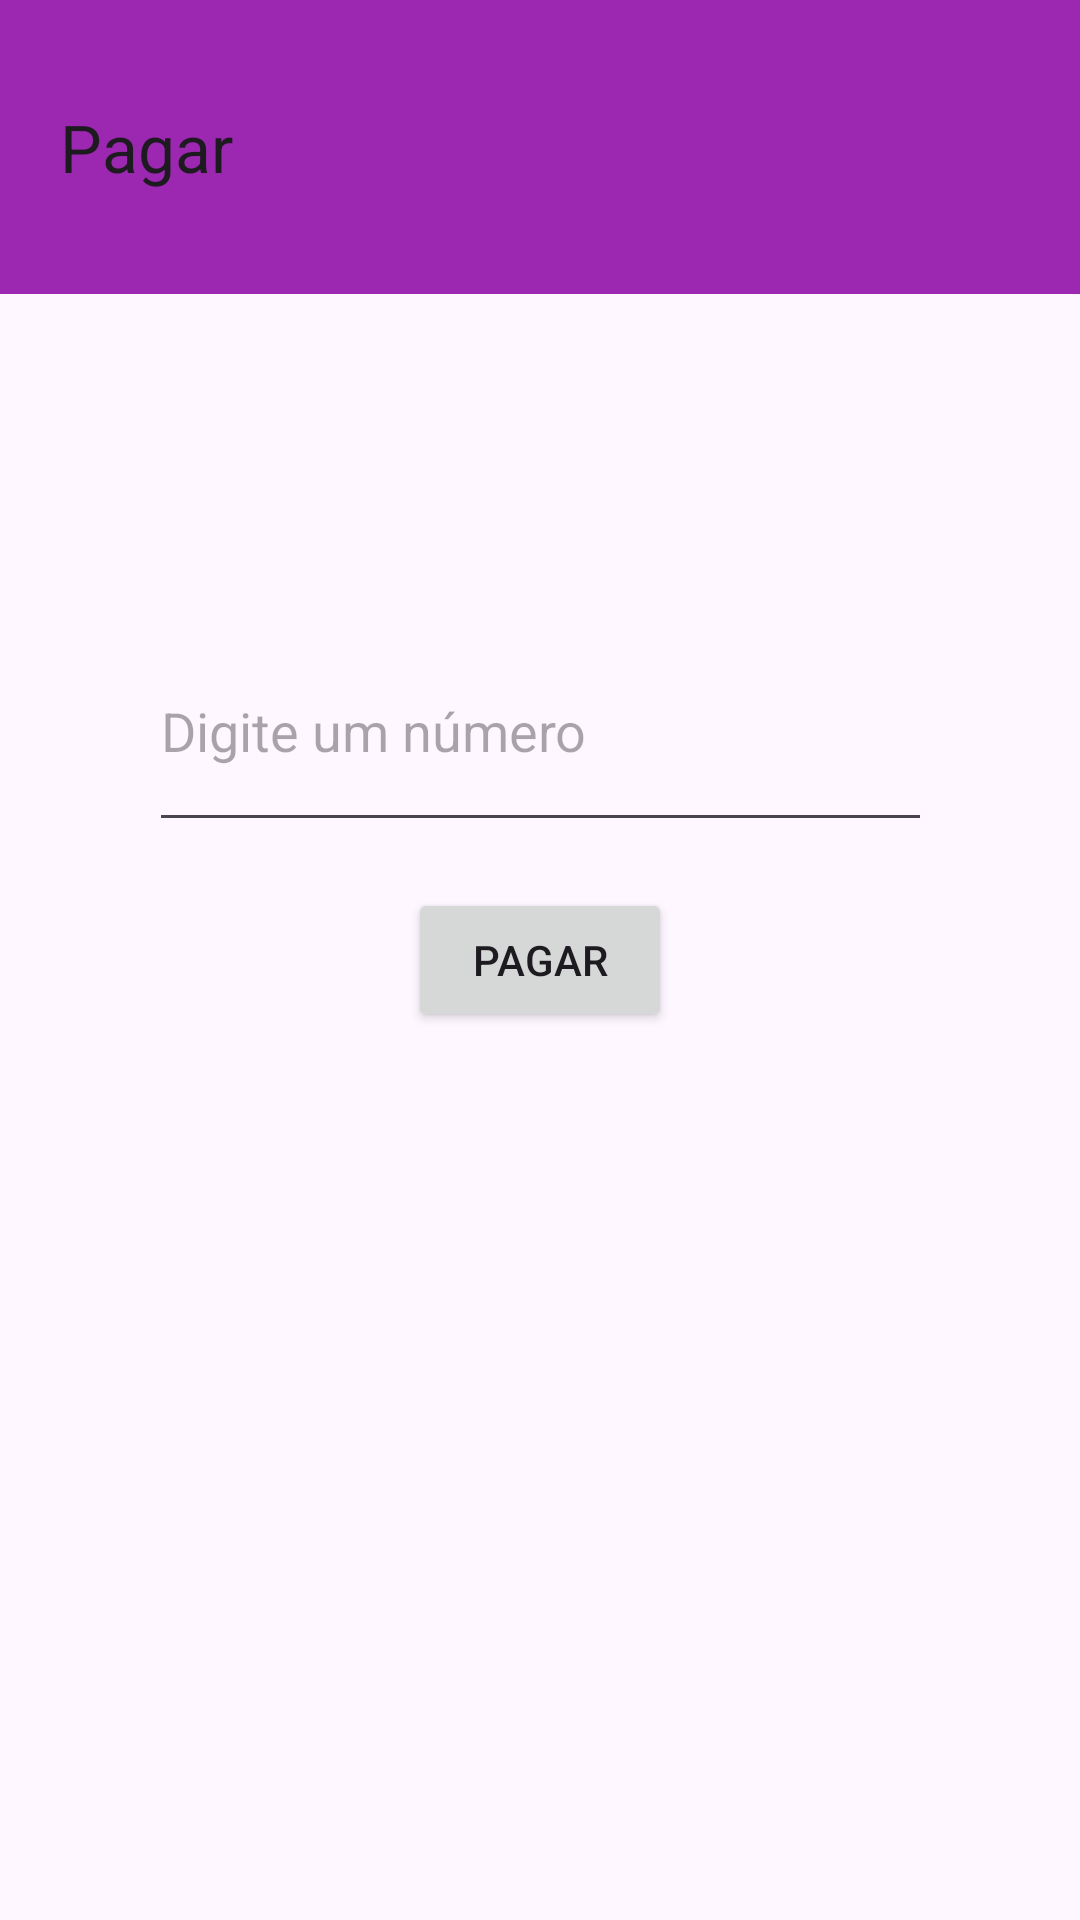

Write the Android layout XML for this screen, with the resource values it uses.
<!-- AndroidManifest.xml: application theme Theme.Exemplo66 -->
<!-- res/layout/activity_pagar2.xml -->
<?xml version="1.0" encoding="utf-8"?>
<androidx.constraintlayout.widget.ConstraintLayout xmlns:android="http://schemas.android.com/apk/res/android"
    xmlns:app="http://schemas.android.com/apk/res-auto"
    xmlns:tools="http://schemas.android.com/tools"
    android:layout_width="match_parent"
    android:layout_height="match_parent"
    tools:context=".PagarActivity">

    <androidx.appcompat.widget.Toolbar
        android:id="@+id/toolbar3"
        android:layout_width="415dp"
        android:layout_height="98dp"
        android:background="#9C27B0"
        android:minHeight="?attr/actionBarSize"
        android:theme="?attr/actionBarTheme"
        app:collapseIcon="?attr/actionModeCloseDrawable"
        app:layout_constraintBottom_toBottomOf="parent"
        app:layout_constraintTop_toTopOf="parent"
        app:layout_constraintVertical_bias="0.0"
        app:title="Pagar"
        app:titleMargin="20dp"
        tools:layout_editor_absoluteX="-2dp" />

    <EditText
        android:id="@+id/edtValorPagar"
        android:layout_width="261dp"
        android:layout_height="77dp"
        android:ems="10"
        android:hint="Digite um número"
        android:inputType="text"
        app:layout_constraintBottom_toBottomOf="parent"
        app:layout_constraintEnd_toEndOf="parent"
        app:layout_constraintStart_toStartOf="parent"
        app:layout_constraintTop_toTopOf="parent"
        app:layout_constraintVertical_bias="0.362" />

    <Button
        android:id="@+id/btnPagar_click"
        android:layout_width="wrap_content"
        android:layout_height="wrap_content"
        android:onClick="btnPagar_click"
        android:text="Pagar"
        app:layout_constraintBottom_toBottomOf="parent"
        app:layout_constraintEnd_toEndOf="parent"
        app:layout_constraintStart_toStartOf="parent"
        app:layout_constraintTop_toTopOf="parent" />
</androidx.constraintlayout.widget.ConstraintLayout>
<!-- resources referenced by this layout -->
<resources>
  <style name="Theme.Exemplo66" parent="Base.Theme.Exemplo66" />
  <style name="Base.Theme.Exemplo66" parent="Theme.Material3.DayNight.NoActionBar">
          
          
      </style>
</resources>
